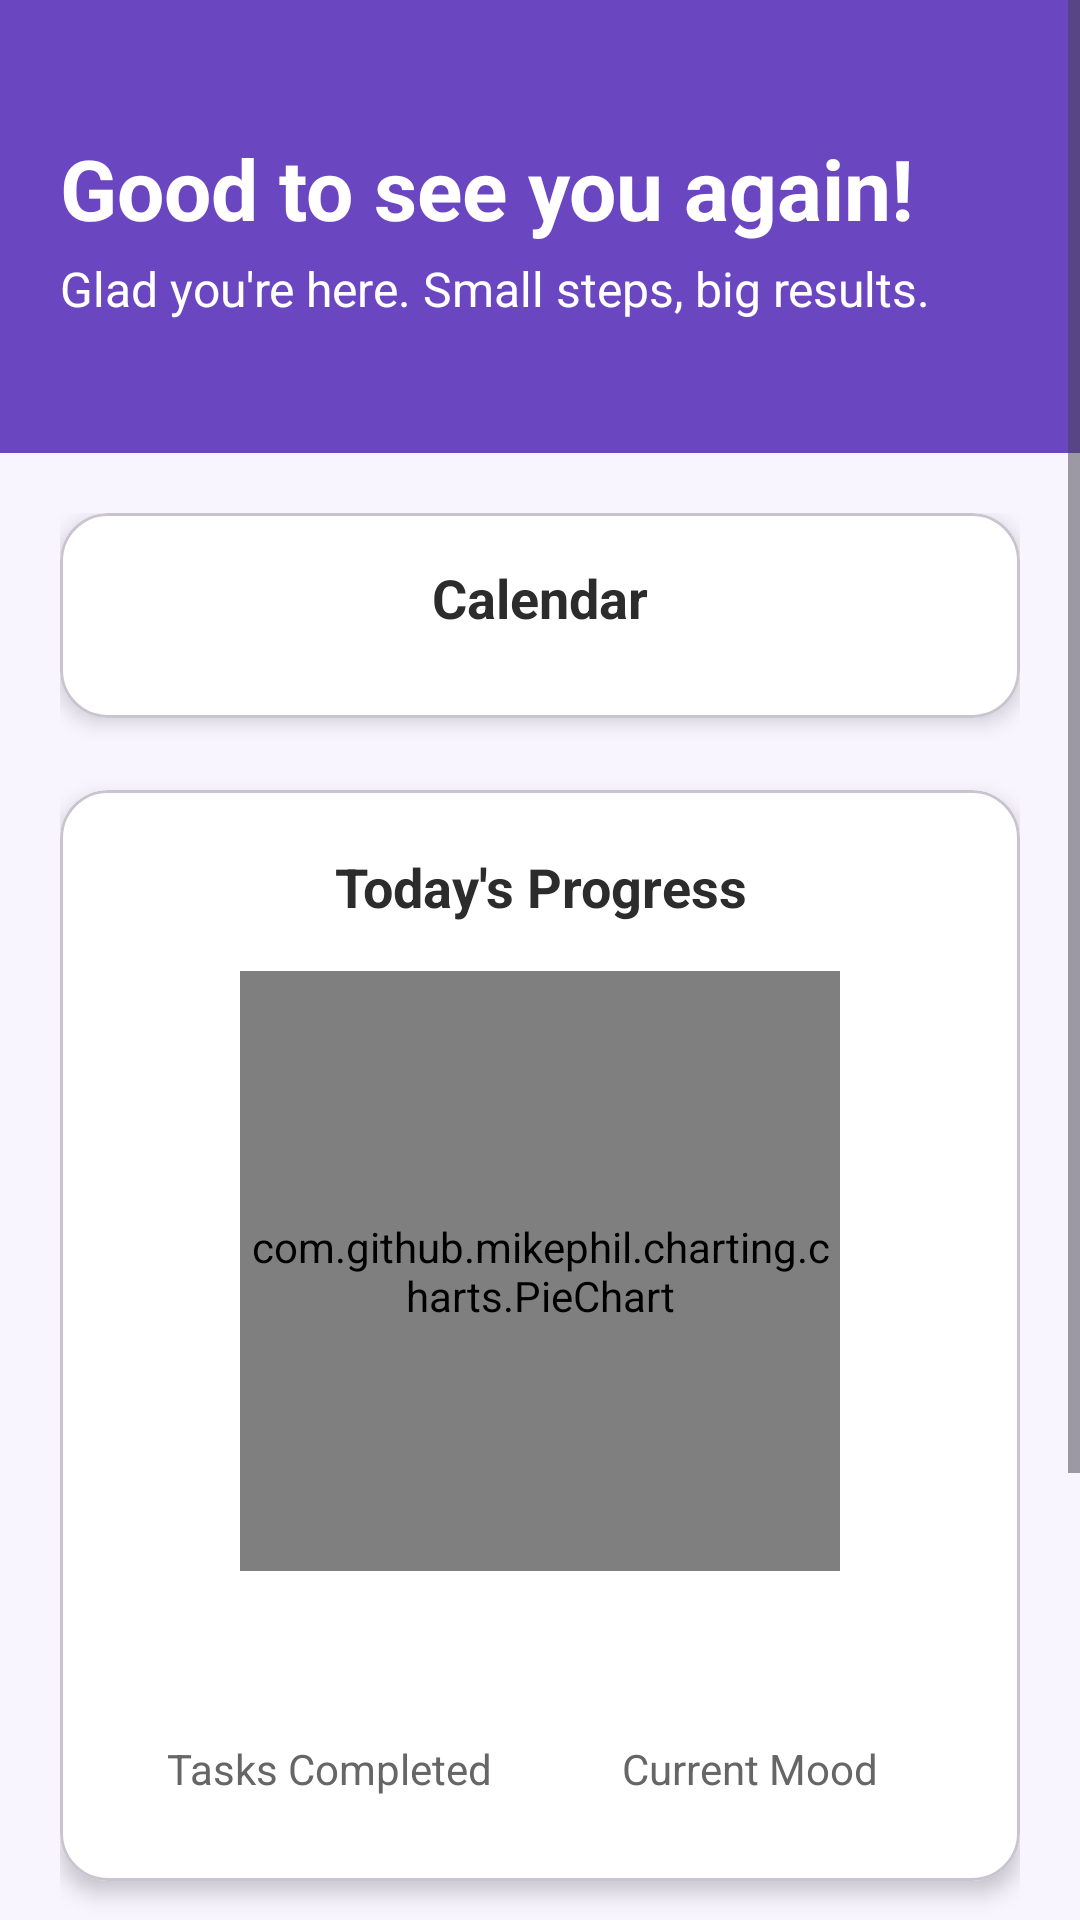

The Android layout XML behind this screen, and the referenced resources:
<!-- AndroidManifest.xml: application theme Theme.Winss.Starting -->
<!-- res/layout/fragment_home.xml -->
<?xml version="1.0" encoding="utf-8"?>
<ScrollView xmlns:android="http://schemas.android.com/apk/res/android"
    xmlns:app="http://schemas.android.com/apk/res-auto"
    android:layout_width="match_parent"
    android:layout_height="match_parent"
    android:background="@color/background_purple"
    android:fillViewport="true"
    android:paddingBottom="80dp"
    android:clipToPadding="false">

    <LinearLayout
        android:layout_width="match_parent"
        android:layout_height="wrap_content"
        android:orientation="vertical">

        
        <LinearLayout
            android:layout_width="match_parent"
            android:layout_height="wrap_content"
            android:background="@color/primary_purple"
            android:padding="20dp"
            android:orientation="vertical">

            
            <TextView
                android:id="@+id/welcome_text"
                android:layout_width="match_parent"
                android:layout_height="wrap_content"
                android:text="@string/welcome_message"
                android:textColor="@android:color/white"
                android:textSize="28sp"
                android:textStyle="bold"
                android:layout_marginTop="24dp"
                android:layout_marginBottom="4dp" />

            <TextView
                android:layout_width="match_parent"
                android:layout_height="wrap_content"
                android:text="@string/welcome_message_line2"
                android:textColor="@android:color/white"
                android:textSize="16sp"
                android:layout_marginBottom="24dp" />

        </LinearLayout>

        
        <LinearLayout
            android:layout_width="match_parent"
            android:layout_height="wrap_content"
            android:orientation="vertical"
            android:padding="20dp">

            
            <com.google.android.material.card.MaterialCardView
                android:layout_width="match_parent"
                android:layout_height="wrap_content"
                android:layout_marginBottom="24dp"
                app:cardCornerRadius="16dp"
                app:cardElevation="4dp"
                app:cardBackgroundColor="@color/surface_purple">

                <LinearLayout
                    android:layout_width="match_parent"
                    android:layout_height="wrap_content"
                    android:orientation="vertical"
                    android:padding="16dp">

                    <TextView
                        android:layout_width="match_parent"
                        android:layout_height="wrap_content"
                        android:text="@string/calendar_title"
                        android:textColor="@color/text_primary"
                        android:textSize="18sp"
                        android:textStyle="bold"
                        android:layout_marginBottom="12dp"
                        android:gravity="center" />

                    <androidx.recyclerview.widget.RecyclerView
                        android:id="@+id/calendar_recycler_view"
                        android:layout_width="match_parent"
                        android:layout_height="wrap_content"
                        android:orientation="horizontal" />

                </LinearLayout>

            </com.google.android.material.card.MaterialCardView>

            
            <com.google.android.material.card.MaterialCardView
                android:layout_width="match_parent"
                android:layout_height="wrap_content"
                android:layout_marginBottom="24dp"
                app:cardCornerRadius="16dp"
                app:cardElevation="4dp"
                app:cardBackgroundColor="@color/surface_purple">

                <LinearLayout
                    android:layout_width="match_parent"
                    android:layout_height="wrap_content"
                    android:orientation="vertical"
                    android:padding="20dp">

                    
                    <TextView
                        android:layout_width="match_parent"
                        android:layout_height="wrap_content"
                        android:text="@string/progress_title"
                        android:textColor="@color/text_primary"
                        android:textSize="18sp"
                        android:textStyle="bold"
                        android:layout_marginBottom="16dp"
                        android:gravity="center" />

                    
                    <com.github.mikephil.charting.charts.PieChart
                        android:id="@+id/pieChart"
                        android:layout_width="200dp"
                        android:layout_height="200dp"
                        android:layout_gravity="center"
                        android:layout_marginBottom="24dp"/>

                    
                    <LinearLayout
                        android:layout_width="match_parent"
                        android:layout_height="wrap_content"
                        android:orientation="horizontal"
                        android:baselineAligned="false"
                        android:layout_marginBottom="8dp">

                        
                        <LinearLayout
                            android:layout_width="0dp"
                            android:layout_height="wrap_content"
                            android:layout_weight="1"
                            android:orientation="vertical"
                            android:gravity="center">

                            <TextView
                                android:id="@+id/tasks_completed_count"
                                android:layout_width="wrap_content"
                                android:layout_height="wrap_content"
                                android:textSize="24sp"
                                android:textStyle="bold"
                                android:textColor="@color/primary_purple"/>

                            <TextView
                                android:layout_width="wrap_content"
                                android:layout_height="wrap_content"
                                android:text="@string/tasks_completed"
                                android:textColor="@color/text_secondary"
                                android:textSize="14sp"/>
                        </LinearLayout>

                        
                        <LinearLayout
                            android:layout_width="0dp"
                            android:layout_height="wrap_content"
                            android:layout_weight="1"
                            android:orientation="vertical"
                            android:gravity="center">

                            <TextView
                                android:id="@+id/current_mood"
                                android:layout_width="wrap_content"
                                android:layout_height="wrap_content"
                                android:textSize="24sp"
                                android:textStyle="bold"
                                android:textColor="@color/accent_purple"/>

                            <TextView
                                android:layout_width="wrap_content"
                                android:layout_height="wrap_content"
                                android:text="@string/current_mood"
                                android:textColor="@color/text_secondary"
                                android:textSize="14sp"/>
                        </LinearLayout>
                    </LinearLayout>
                </LinearLayout>
            </com.google.android.material.card.MaterialCardView>

            
            <TextView
                android:layout_width="match_parent"
                android:layout_height="wrap_content"
                android:text="@string/todays_habits"
                android:textColor="@color/text_primary"
                android:textSize="20sp"
                android:textStyle="bold"
                android:layout_marginBottom="16dp"/>

            <androidx.recyclerview.widget.RecyclerView
                android:id="@+id/habits_recycler_view"
                android:layout_width="match_parent"
                android:layout_height="wrap_content"
                android:clipToPadding="false"
                android:paddingBottom="16dp"/>

        </LinearLayout>

    </LinearLayout>
</ScrollView>
<!-- resources referenced by this layout -->
<resources>
  <color name="accent_purple">#FF8E44AD</color>
  <color name="background_purple">#FFF8F5FF</color>
  <color name="primary_purple">#FF6B46C1</color>
  <color name="surface_purple">#FFFFFFFF</color>
  <color name="text_primary">#FF2C2C2C</color>
  <color name="text_secondary">#FF666666</color>
  <string name="calendar_title">Calendar</string>
  <string name="current_mood">Current Mood</string>
  <string name="progress_title">Today\'s Progress</string>
  <string name="tasks_completed">Tasks Completed</string>
  <string name="todays_habits">Today\'s Habits</string>
  <string name="welcome_message">Good to see you again!</string>
  <string name="welcome_message_line2">Glad you\'re here. Small steps, big results.</string>
  <style name="Theme.Winss.Starting" parent="Theme.Material3.DayNight.NoActionBar">
          <item name="android:windowBackground">@color/primary_purple</item>
      </style>
</resources>
